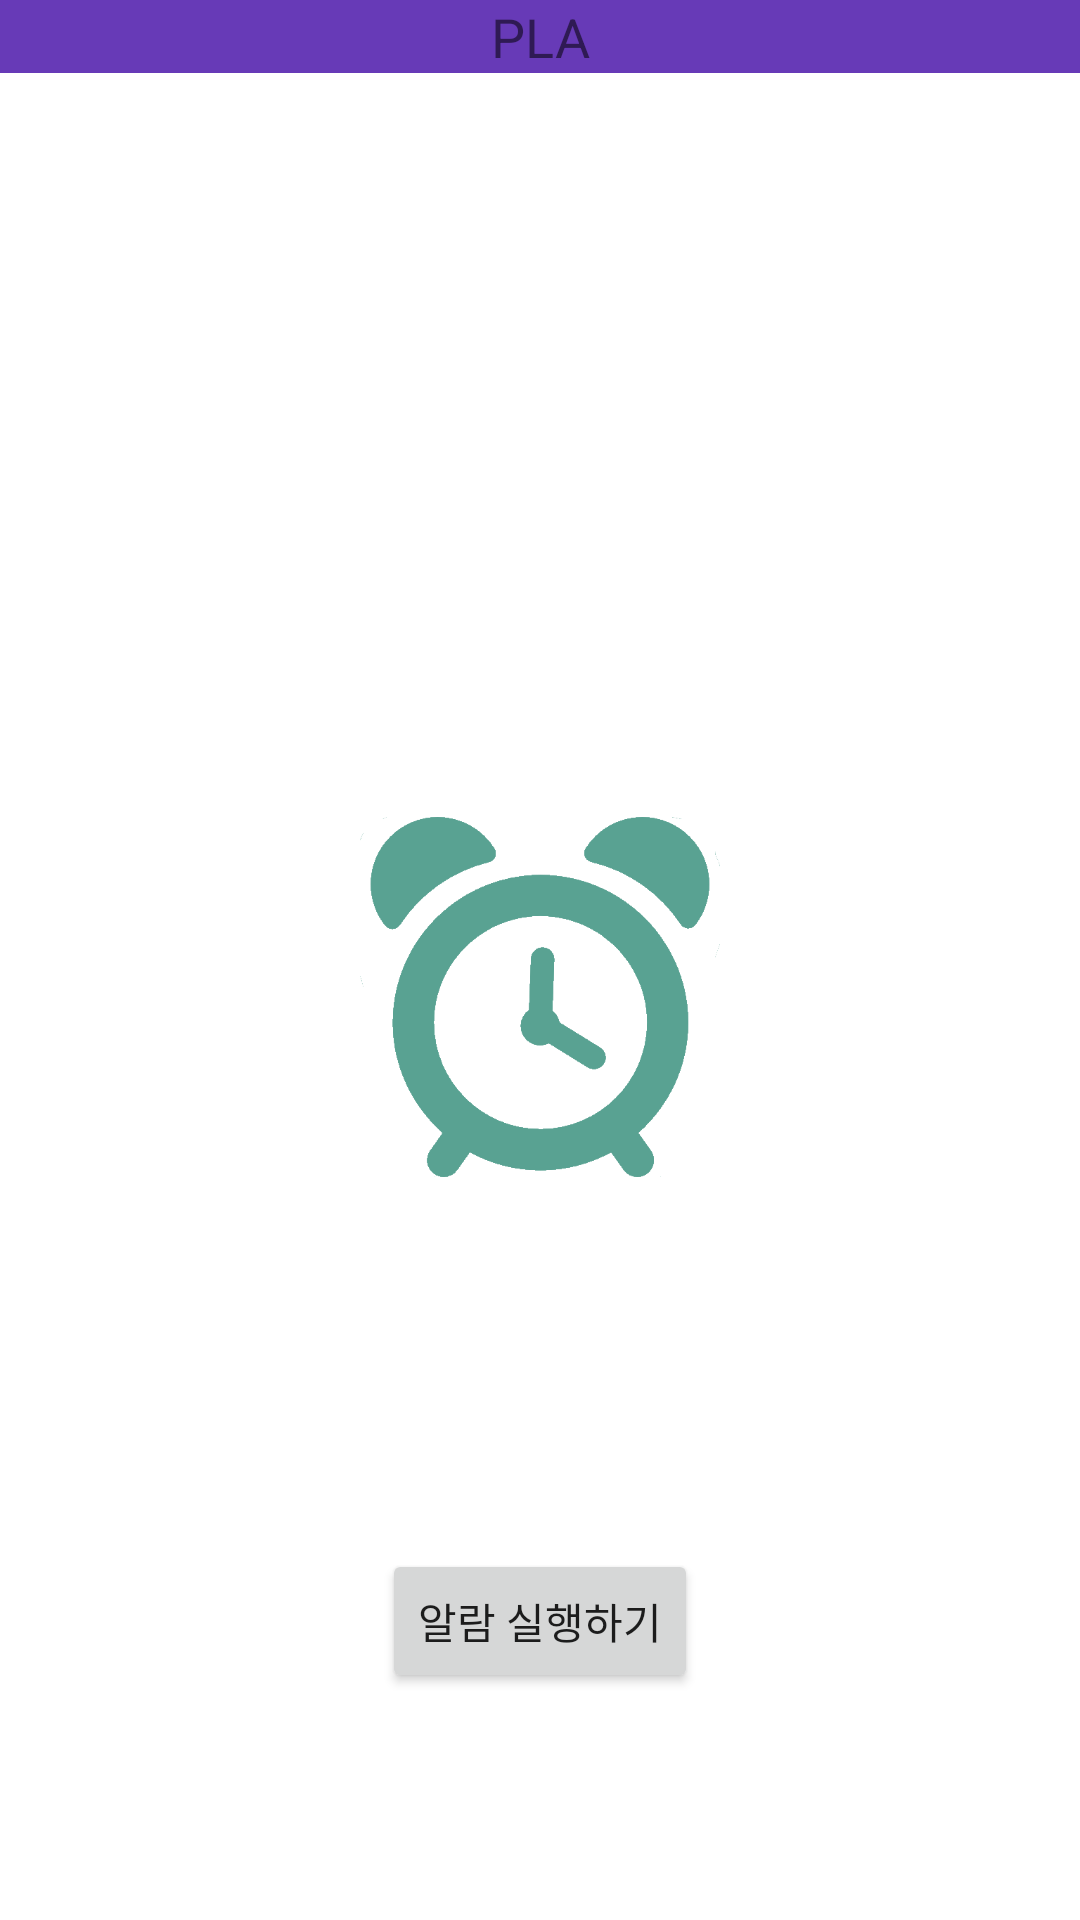

This screen was rendered from an Android layout file. Write that file and the resources it references.
<!-- AndroidManifest.xml: application theme Theme.FirebaseEx1 -->
<!-- res/layout/activity_alarm.xml -->
<?xml version="1.0" encoding="utf-8"?>
<LinearLayout xmlns:android="http://schemas.android.com/apk/res/android"
    xmlns:app="http://schemas.android.com/apk/res-auto"
    xmlns:tools="http://schemas.android.com/tools"
    android:layout_width="match_parent"
    android:layout_height="match_parent"
    android:layout_gravity="center"
    android:gravity="center"
    android:orientation="vertical"
    tools:contexxt=".AlarmActivity">

    <TextView
        android:id="@+id/textView"
        android:layout_width="match_parent"
        android:layout_height="wrap_content"
        android:background="#673AB7"
        android:gravity="center_horizontal|center_vertical"
        android:text="PLA"
        android:textSize="18sp" />

    <LinearLayout
        android:layout_width="wrap_content"
        android:layout_height="match_parent"
        android:layout_weight="2"
        android:orientation="vertical">

        <ImageView
            android:id="@+id/imageView4"
            android:layout_width="match_parent"
            android:layout_height="wrap_content"
            app:srcCompat="@drawable/parked_car" />


    </LinearLayout>

    <LinearLayout
        android:layout_width="wrap_content"
        android:layout_height="wrap_content"
        android:layout_weight="2"
        android:orientation="vertical">

        <ImageView
            android:id="@+id/imageView7"
            android:layout_width="wrap_content"
            android:layout_height="wrap_content"
            android:layout_weight="5"
            app:srcCompat="@drawable/active_alaram" />

    </LinearLayout>

    <LinearLayout
        android:layout_width="match_parent"
        android:layout_height="match_parent"
        android:layout_weight="2"
        android:orientation="vertical">

        <LinearLayout
            android:layout_width="match_parent"
            android:layout_height="match_parent"
            android:layout_weight="1"
            android:orientation="vertical" />

        <LinearLayout
            android:layout_width="match_parent"
            android:layout_height="match_parent"
            android:layout_weight="1"
            android:orientation="vertical">

            <Button
                android:id="@+id/button2"
                android:layout_width="wrap_content"
                android:layout_height="wrap_content"
                android:layout_gravity="center"
                android:gravity="center|center_horizontal|center_vertical"
                android:onClick="createNotification"
                android:text="알람 실행하기" />


        </LinearLayout>

    </LinearLayout>

</LinearLayout>
<!-- resources referenced by this layout -->
<resources>
  <!-- drawable active_alaram: png bitmap (drawable, 24540 bytes) -->
  <style name="Theme.FirebaseEx1" parent="Theme.MaterialComponents.DayNight.DarkActionBar">
          
          <item name="colorPrimary">@color/purple_500</item>
          <item name="colorPrimaryVariant">@color/purple_700</item>
          <item name="colorOnPrimary">@color/white</item>
          
          <item name="colorSecondary">@color/teal_200</item>
          <item name="colorSecondaryVariant">@color/teal_700</item>
          <item name="colorOnSecondary">@color/black</item>
          
          <item name="android:statusBarColor" tools:targetApi="l">?attr/colorPrimaryVariant</item>
          
      </style>
  <!-- not gathered from this repository: default colours our renderer supplied (Android Studio template values) -->
  <color name="purple_500">#FF6200EE</color>
  <color name="purple_700">#FF3700B3</color>
  <color name="teal_200">#FF03DAC5</color>
  <color name="teal_700">#FF018786</color>
  <color name="black">#FF000000</color>
  <color name="white">#FFFFFFFF</color>
</resources>
